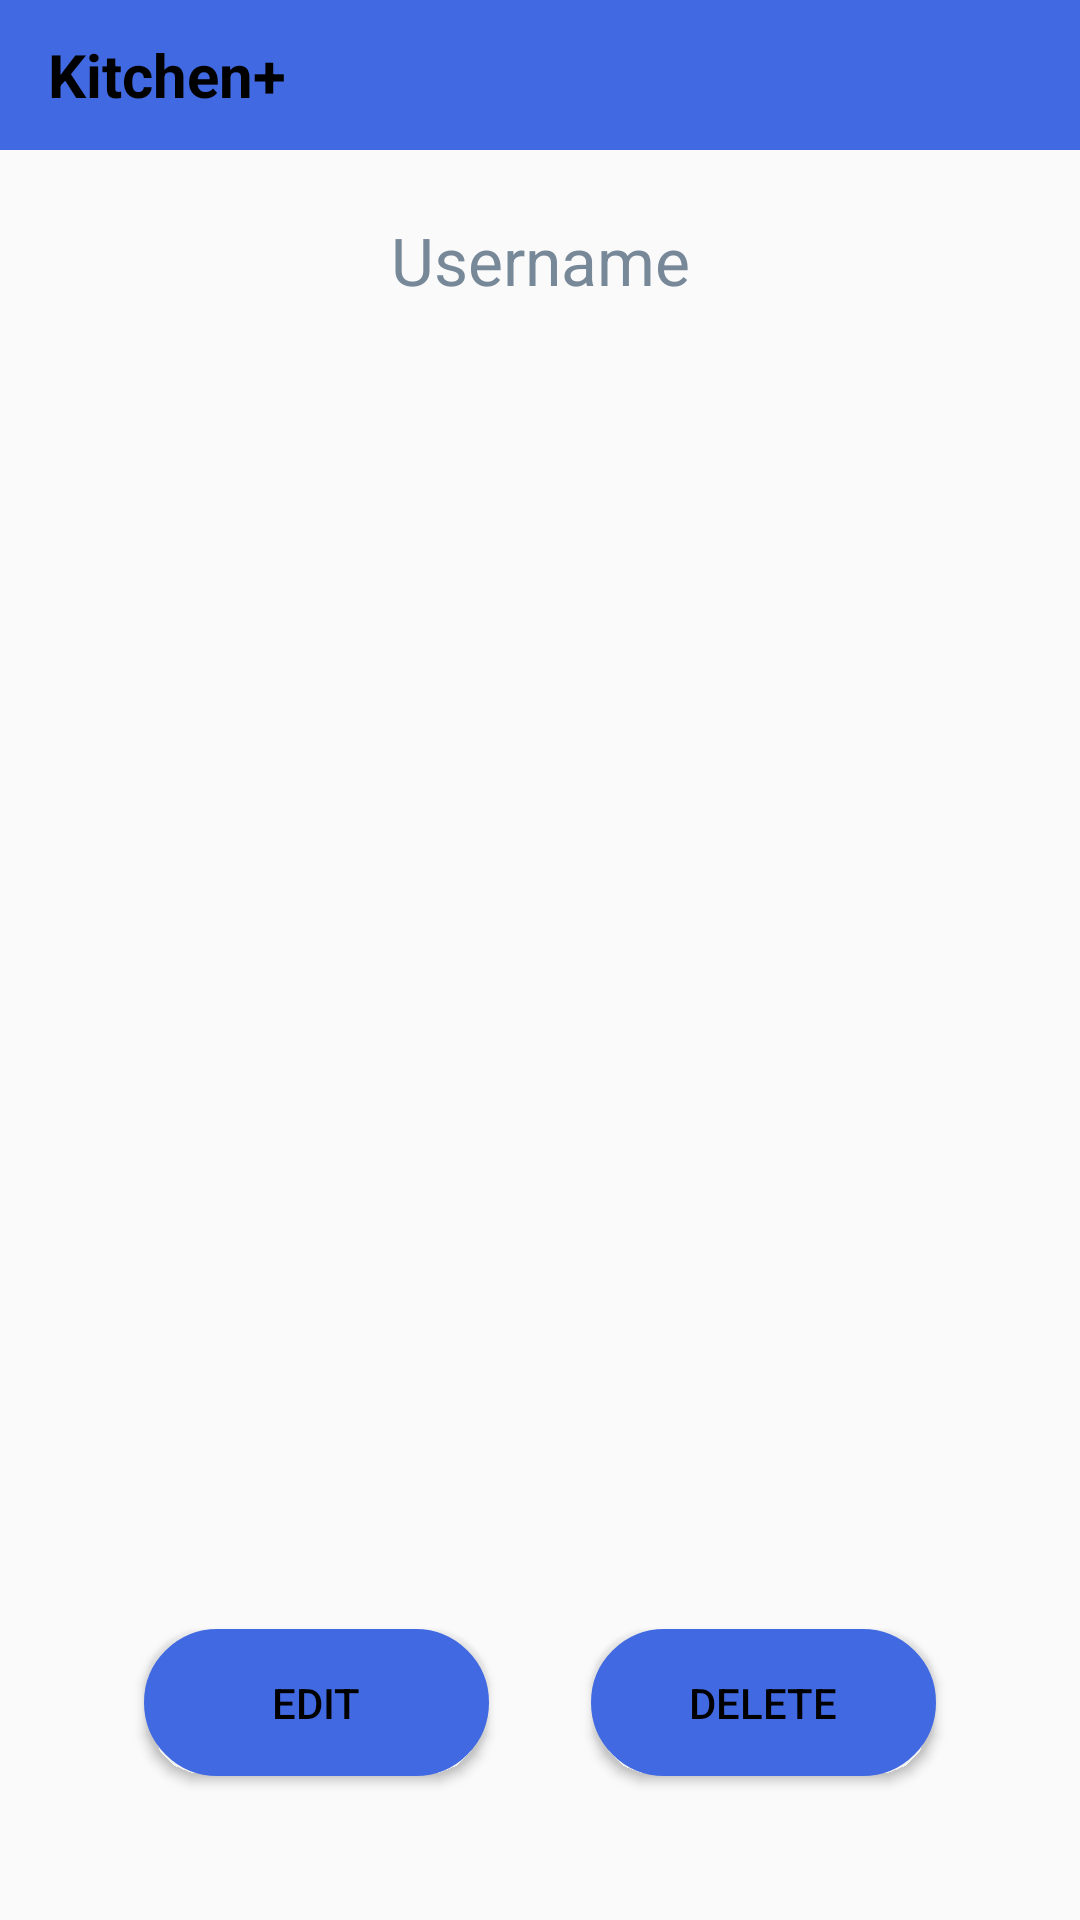

Layout XML and referenced resources for this Android screen:
<!-- AndroidManifest.xml: application theme AppTheme -->
<!-- res/layout/activity_view_profile.xml -->
<?xml version="1.0" encoding="utf-8"?>
<androidx.constraintlayout.widget.ConstraintLayout xmlns:android="http://schemas.android.com/apk/res/android"
    xmlns:app="http://schemas.android.com/apk/res-auto"
    xmlns:tools="http://schemas.android.com/tools"
    android:layout_width="match_parent"
    android:layout_height="match_parent"
    tools:context=".ViewProfileActivity">

    <include android:id="@+id/main_toolbar"
    layout="@layout/main_toolbar"/>

    <TextView
        android:id="@+id/profile_name_view"
        android:layout_width="wrap_content"
        android:layout_height="wrap_content"
        android:layout_marginStart="176dp"
        android:layout_marginLeft="176dp"
        android:layout_marginTop="72dp"
        android:layout_marginEnd="176dp"
        android:layout_marginRight="176dp"
        android:text="Username"
        android:textAppearance="@style/TextAppearance.AppCompat.Large"
        app:layout_constraintEnd_toEndOf="parent"
        app:layout_constraintStart_toStartOf="parent"
        app:layout_constraintTop_toTopOf="parent"
        android:textColor="?attr/primaryTextColor"/>

    <Button
        android:id="@+id/button_edit_profile"
        android:layout_width="115dp"
        android:layout_height="0dp"
        android:layout_marginStart="48dp"
        android:layout_marginLeft="48dp"
        android:layout_marginBottom="48dp"
        android:background="@drawable/button_style"
        android:text="Edit"
        app:layout_constraintBottom_toBottomOf="parent"
        app:layout_constraintStart_toStartOf="parent"
        android:textColor="?attr/buttonTextColor"/>

    <Button
        android:id="@+id/button_delete_profile"
        android:layout_width="115dp"
        android:layout_height="0dp"
        android:layout_marginEnd="48dp"
        android:layout_marginRight="48dp"
        android:layout_marginBottom="48dp"
        android:background="@drawable/button_style"
        android:text="Delete"
        app:layout_constraintBottom_toBottomOf="parent"
        app:layout_constraintEnd_toEndOf="parent"
        android:textColor="?attr/buttonTextColor"/>

</androidx.constraintlayout.widget.ConstraintLayout>
<!-- res/layout/main_toolbar.xml (included above) -->
<?xml version="1.0" encoding="utf-8"?>
<androidx.appcompat.widget.Toolbar xmlns:android="http://schemas.android.com/apk/res/android"
    android:id="@+id/recipe_toolbar"
    android:layout_width="match_parent"
    android:layout_height="50dp"
    android:background="?attr/toolbarColor">
    <TextView
        android:id="@+id/toolbarTextView"
        android:layout_width="wrap_content"
        android:layout_height="match_parent"
        android:text="@string/app_name"
        android:gravity="center"
        android:textSize="20sp"
        android:textStyle="bold"
        android:textColor="?attr/toolbarTextColor"
        android:onClick="onToolbarTextClicked"/>


</androidx.appcompat.widget.Toolbar>
<!-- resources referenced by this layout -->
<resources>
  <!-- drawable button_style (drawable) -->
  <?xml version="1.0" encoding="utf-8"?>
  <shape xmlns:android="http://schemas.android.com/apk/res/android">
  <stroke android:width="24dp" android:color="?attr/buttonColor"/>
      <corners android:radius="20dp"/>
      <padding android:top="15dp" android:bottom="15dp" android:left="15dp" android:right="15dp"/>
      <solid android:color="?attr/buttonColor"/>
  </shape>
  <string name="app_name">Kitchen+</string>
  <style name="AppTheme" parent="Theme.AppCompat.Light.NoActionBar">
          
          <item name="colorPrimary">@color/colorPrimary</item>
          <item name="colorPrimaryDark">@color/colorPrimaryDark</item>
          <item name="colorAccent">@color/colorAccent</item>
          <item name="primaryTextColor">@color/light_slate_gray</item>
          <item name="secondaryTextColor">@color/black</item>
          <item name="editTextColor">@color/light_slate_gray</item>
          <item name="toolbarColor">@color/royal_blue</item>
          <item name="toolbarTextColor">@color/black</item>
          <item name="buttonColor">@color/royal_blue</item>
          <item name="buttonTextColor">@color/black</item>
          <item name="popupBackground">@color/white</item>
          <item name="headerTextColor">@color/white</item>
          <item name="headerPrimaryColor">@color/royal_blue</item>
          <item name="headerSecondaryColor">@color/light_slate_gray</item>
          <item name="floatingActionButtonColor">@color/royal_blue</item>
          <item name="dividerColor">@color/light_slate_gray</item>
          <item name="spinnerColor">@color/white</item>
          <item name="autoCompleteBackground">@color/white</item>
          <item name="android:itemBackground">@color/white</item>
          <item name="android:textColor">@color/black</item>
  
      </style>
  <color name="colorPrimary">#08BB99</color>
  <color name="colorPrimaryDark">#0880C0</color>
  <color name="colorAccent">#FFFFFF</color>
  <color name="light_slate_gray">#778899</color>
  <color name="black">#000000</color>
  <color name="royal_blue">#4169E1</color>
  <color name="white">#FFFFFF</color>
</resources>
